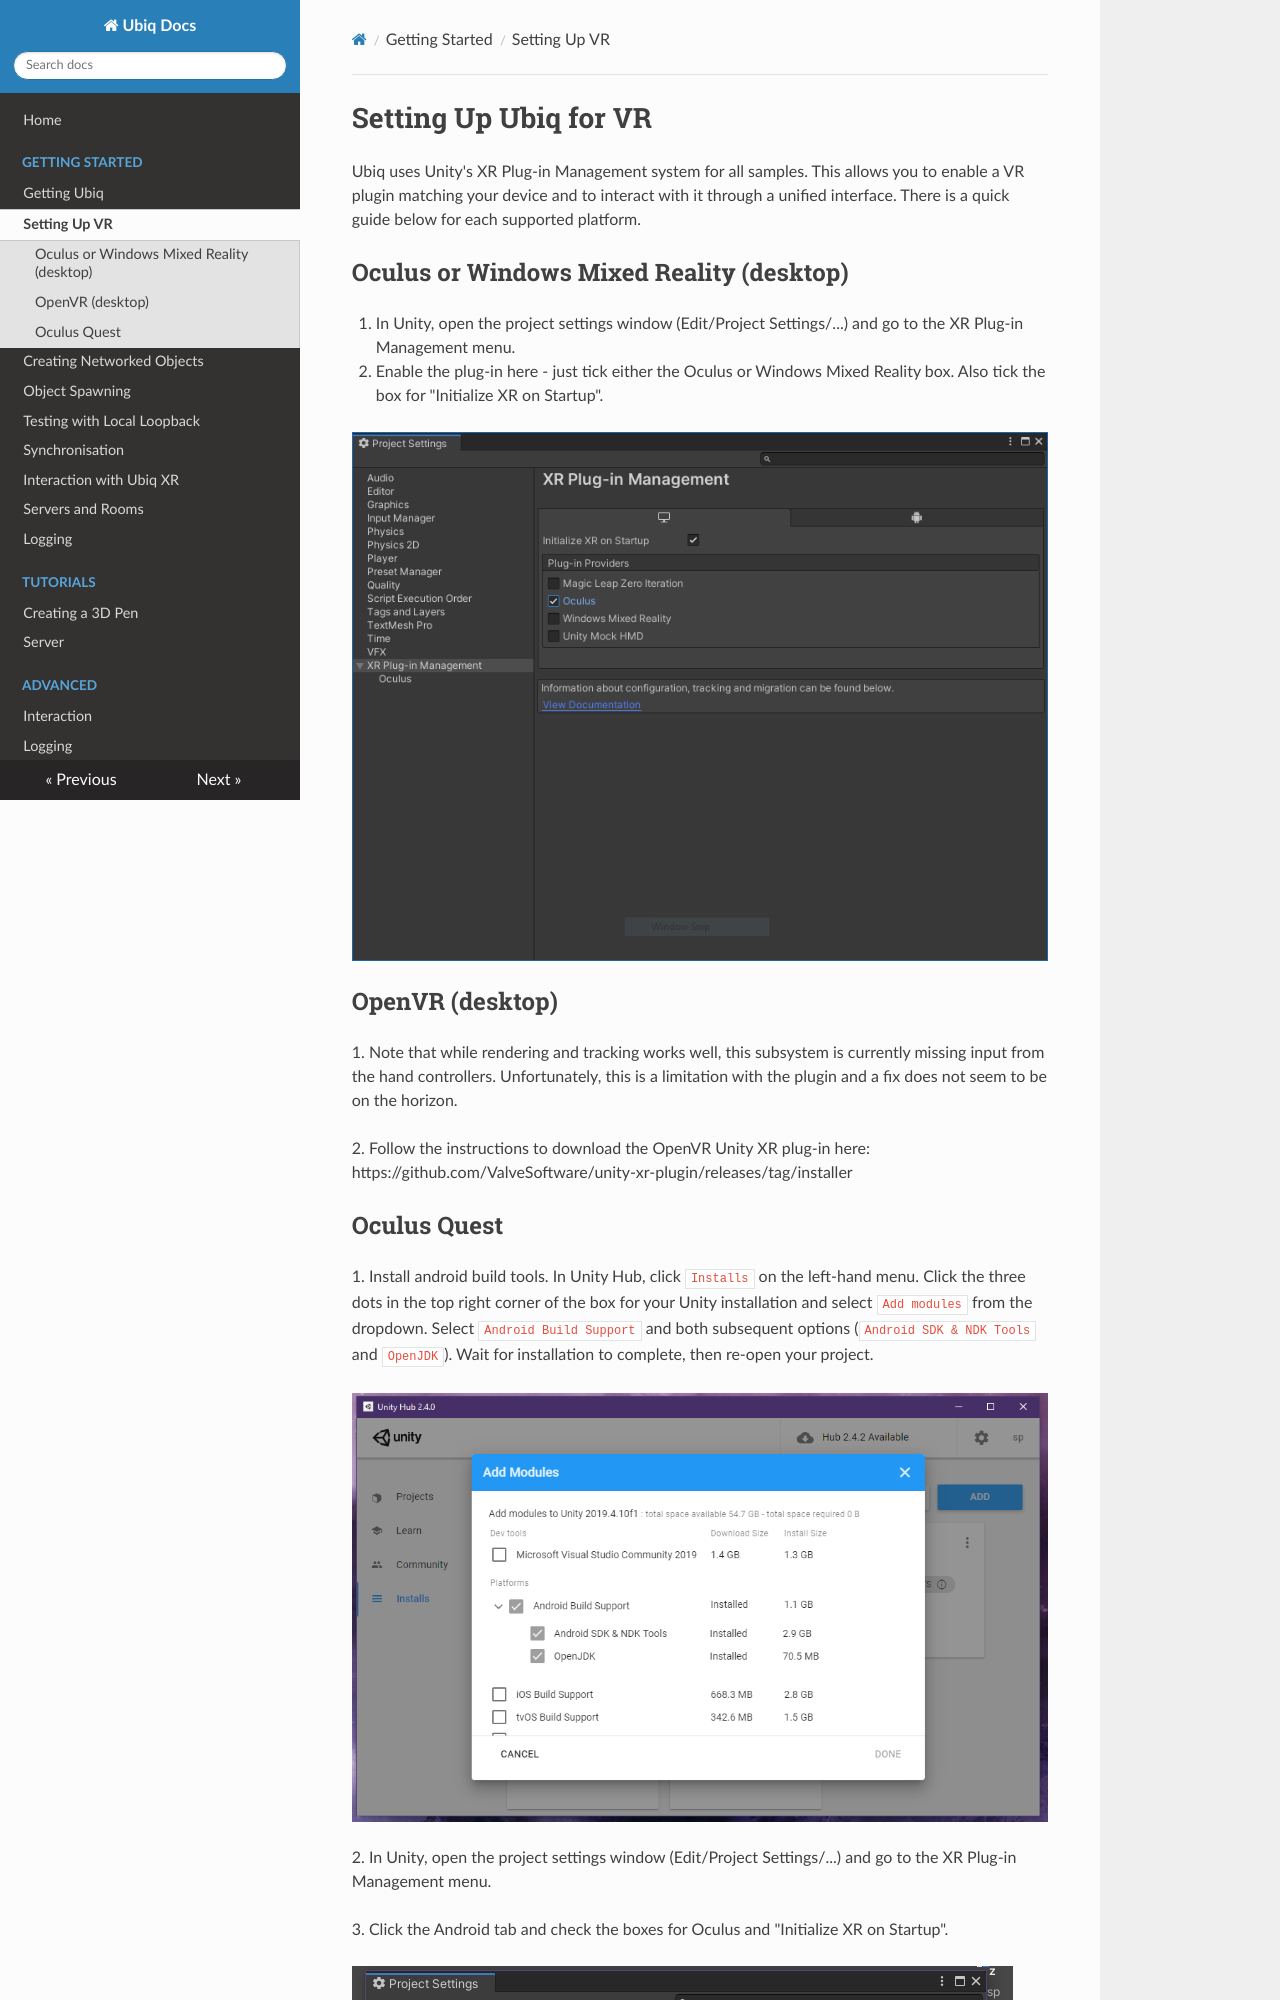

repository: UCL-VR/ubiq · page: settingupvr/index.html · generator: mkdocs

# Setting Up Ubiq for VR

Ubiq uses Unity's XR Plug-in Management system for all samples. This allows you to enable a VR plugin matching your device and to interact with it through a unified interface. There is a quick guide below for each supported platform.

## Oculus or Windows Mixed Reality (desktop)

1. In Unity, open the project settings window (Edit/Project Settings/...) and go to the XR Plug-in Management menu.

2. Enable the plug-in here - just tick either the Oculus or Windows Mixed Reality box. Also tick the box for "Initialize XR on Startup".

![](images/f5bb3981-78f3-49f2-b606-5359674d8c9d.png)

## OpenVR (desktop)

1\. Note that while rendering and tracking works well, this subsystem is currently missing input from the hand controllers. Unfortunately, this is a limitation with the plugin and a fix does not seem to be on the horizon.

2\. Follow the instructions to download the OpenVR Unity XR plug-in here: https://github.com/ValveSoftware/unity-xr-plugin/releases/tag/installer
